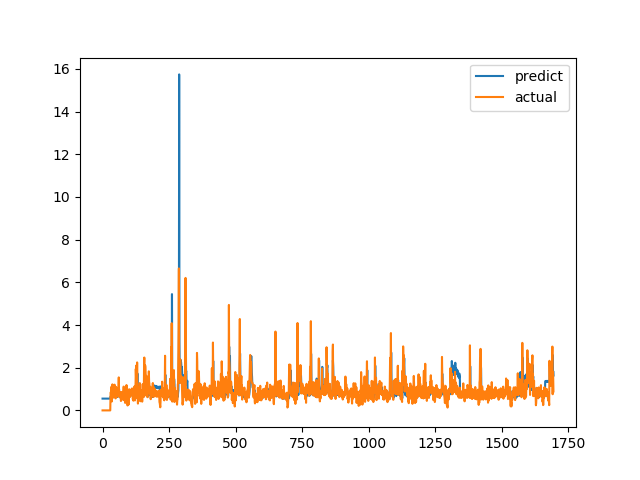

Data behind this chart, as committed beside it:
predict, actual
0.5525, 0.0
0.5525, 0.0
0.5525, 0.0
0.5525, 0.0
0.5525, 0.0
0.5525, 0.0
0.5525, 0.0
0.5525, 0.0
0.5525, 0.0
0.5525, 0.0
0.5525, 0.0
0.5525, 0.0
0.5525, 0.0
0.5525, 0.0
0.5525, 0.0
0.5525, 0.0
0.5525, 0.0
0.5525, 0.0
0.5525, 0.0
0.5525, 0.0
0.5525, 0.0
0.5525, 0.0
0.5525, 0.0
0.5525, 0.0
0.5525, 0.0
0.5525, 0.0
0.5525, 0.0
0.5525, 0.0
0.5525, 0.0
0.5525, 0.0
0.6486, 0.6915
0.6383, 0.8558
0.6777, 0.7094
0.643, 1.015
0.7166, 1.116
0.7934, 0.4183
0.6201, 1.002
0.7166, 1.219
0.8073, 1.143
0.814, 0.6528
0.6933, 0.6747
0.6726, 0.601
0.6381, 0.6695
0.617, 0.6538
0.6234, 0.7814
0.6381, 1.206
0.7951, 0.8469
0.7035, 0.8286
0.7122, 0.6482
0.6637, 0.5624
0.6149, 0.7183
0.6388, 1.1
0.7449, 0.9542
0.7223, 0.729
0.6805, 0.6694
0.6593, 0.8631
0.6896, 0.6465
0.6374, 0.8223
0.6506, 0.9236
0.7118, 0.8301
... 1,636 more rows
